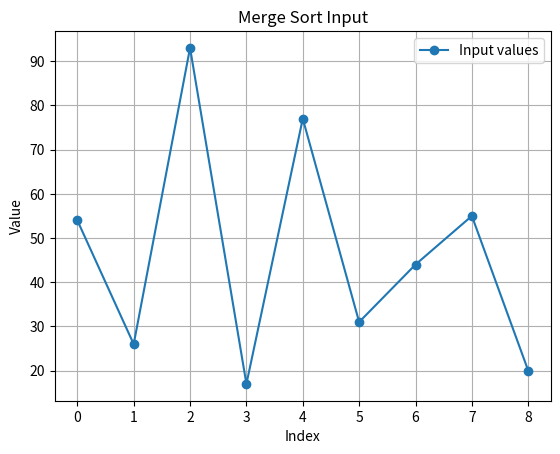
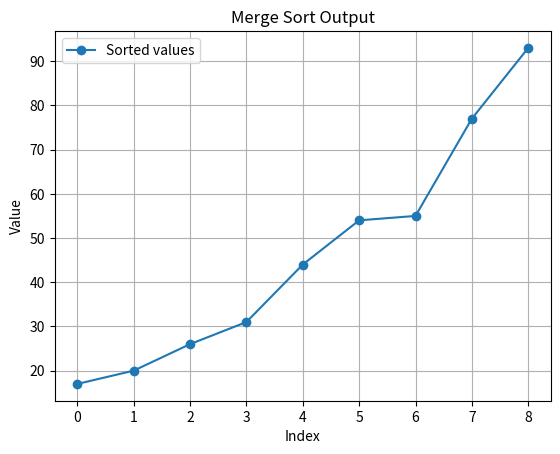

Here is the Python script that generated these plots, in order:
def ASSIGNMENT(new_list, i, old_list, j):
    new_list[i] = old_list[j]


def mergeSort(list_to_sort_by_merge):
    if (
        len(list_to_sort_by_merge) > 1
        and not len(list_to_sort_by_merge) < 1
        and len(list_to_sort_by_merge) != 0
    ):
        mid = len(list_to_sort_by_merge) // 2
        left = list_to_sort_by_merge[:mid]
        right = list_to_sort_by_merge[mid:]

        mergeSort(left)
        mergeSort(right)

        l = 0
        r = 0
        i = 0

        while l < len(left) and r < len(right):
            if left[l] <= right[r]:
                ASSIGNMENT(new_list=list_to_sort_by_merge, i=i, old_list=left, j=l)
                l += 1
            else:
                ASSIGNMENT(new_list=list_to_sort_by_merge, i=i, old_list=right, j=r)
                r += 1
            i += 1

        while l < len(left):
            list_to_sort_by_merge[i] = left[l]
            l += 1
            i += 1

        while r < len(right):
            list_to_sort_by_merge[i] = right[r]
            r += 1
            i += 1


import matplotlib.pyplot as plt

my_list = [54, 26, 93, 17, 77, 31, 44, 55, 20]
x = range(len(my_list))
plt.plot(x, my_list, marker="o", label="Input values")
plt.title("Merge Sort Input")
plt.xlabel("Index")
plt.ylabel("Value")
plt.legend()
plt.grid(True)
plt.show()

mergeSort(my_list)
x = range(len(my_list))
plt.plot(x, my_list, marker="o", label="Sorted values")
plt.title("Merge Sort Output")
plt.xlabel("Index")
plt.ylabel("Value")
plt.legend()
plt.grid(True)
plt.show()
